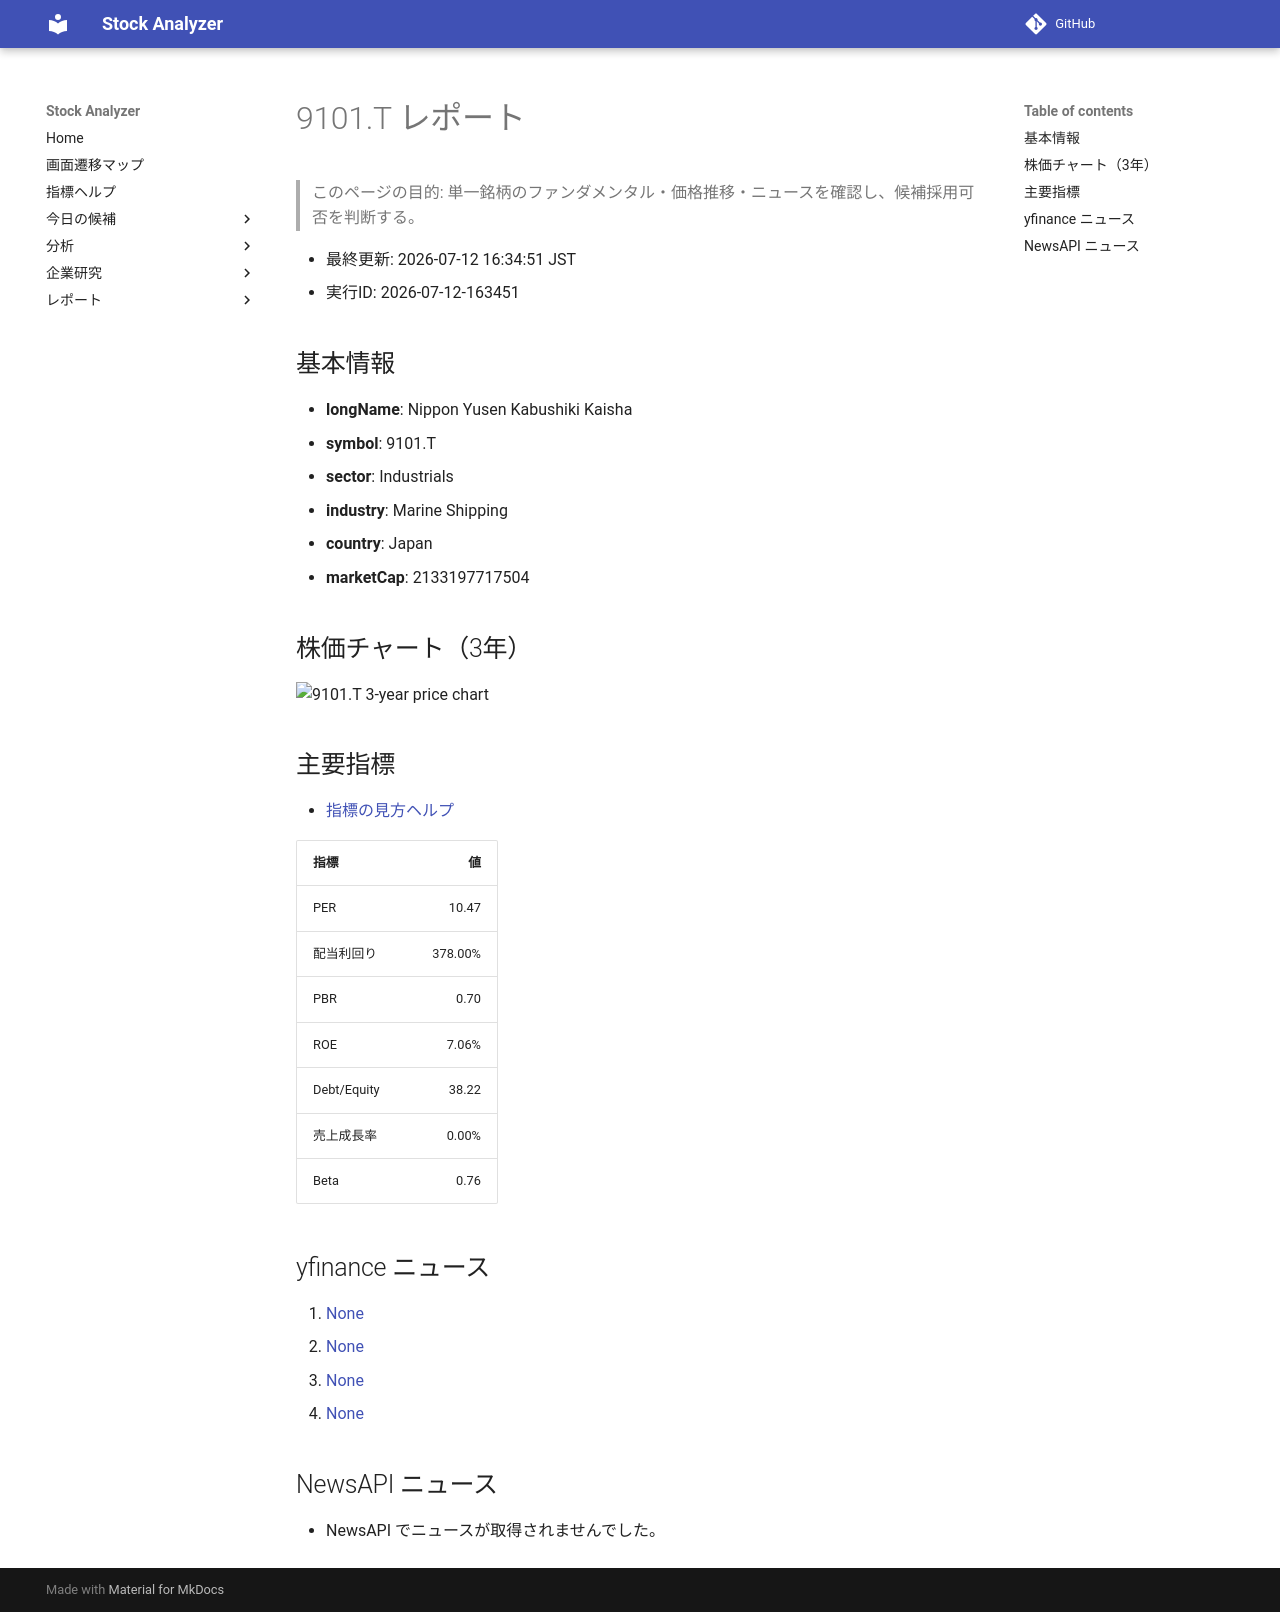

repository: Yumi-note/Making-APP · page: reports/2026-07-12/163451/9101_T/index.html · generator: mkdocs

# 9101.T レポート

> このページの目的: 単一銘柄のファンダメンタル・価格推移・ニュースを確認し、候補採用可否を判断する。

- 最終更新: 2026-07-12 16:34:51 JST
- 実行ID: 2026-07-12-163451

## 基本情報

- **longName**: Nippon Yusen Kabushiki Kaisha
- **symbol**: 9101.T
- **sector**: Industrials
- **industry**: Marine Shipping
- **country**: Japan
- **marketCap**: 2133197717504

## 株価チャート（3年）

![9101.T 3-year price chart](9101_T_3y.png)

## 主要指標

- [指標の見方ヘルプ](../../../../indicators.md)

| 指標 | 値 |
|---|---:|
| PER | 10.47 |
| 配当利回り | 378.00% |
| PBR | 0.70 |
| ROE | 7.06% |
| Debt/Equity | 38.22 |
| 売上成長率 | 0.00% |
| Beta | 0.76 |

## yfinance ニュース

1. [None](None)
2. [None](None)
3. [None](None)
4. [None](None)

## NewsAPI ニュース

- NewsAPI でニュースが取得されませんでした。
